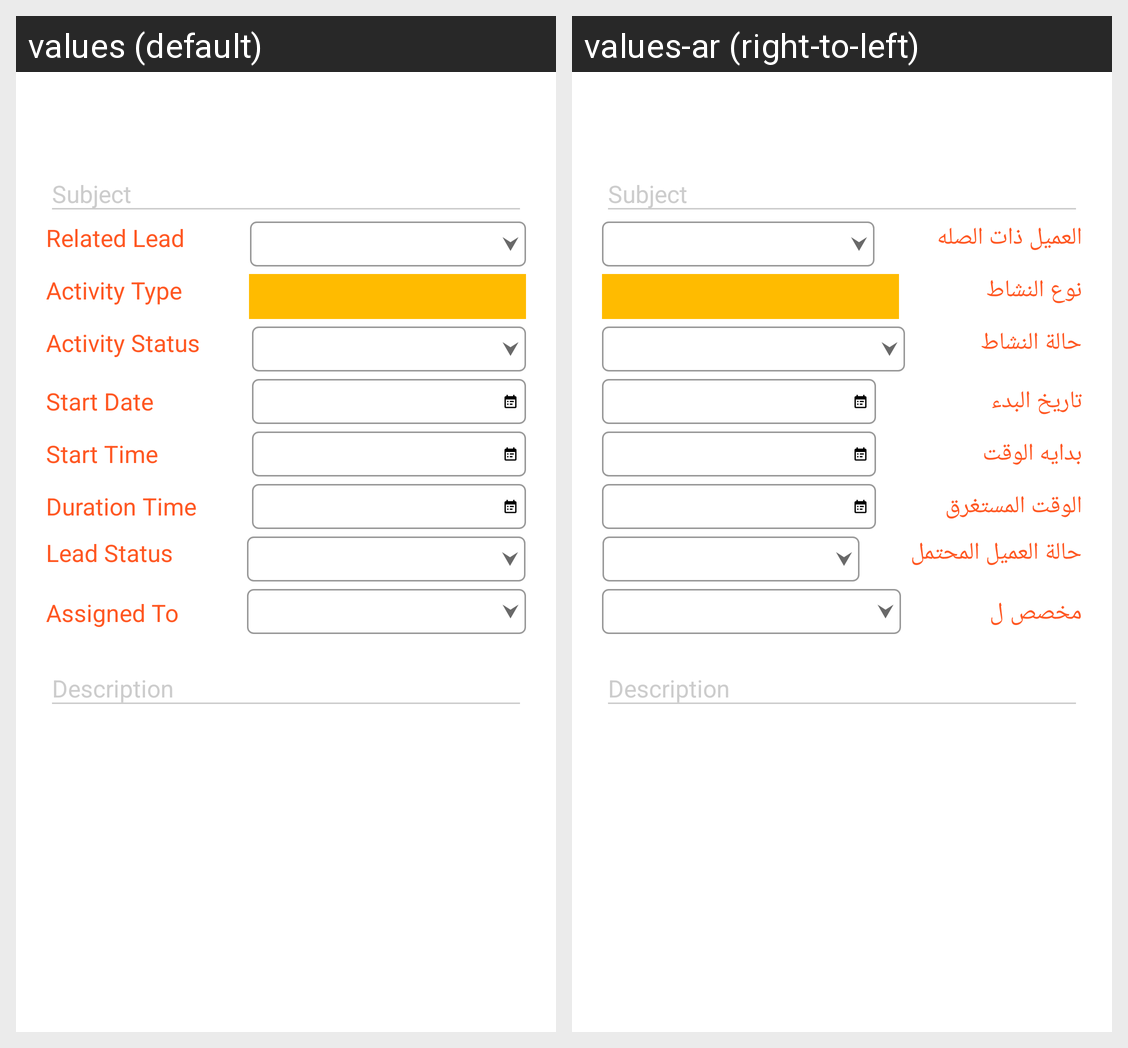

This grid shows one Android layout under two languages. Give, for every string resource on the screen, its name, the default text and each shown locale's text.
Android screen res/layout/activity.xml rendered under 2 locales, left to right: values (default), values-ar (right-to-left). Device: Nexus 5 (rendered at 1080×1920; each locale shown at half size, 540×960, under a caption strip naming it); theme AppTheme.NoActionBar.
Strings drawn on this screen, with the default value and each locale's value (text and hints the layout hard-codes, and strings that could not be matched under every locale, appear in the picture but are not listed):

RelatedLead
  values: Related Lead
  values-ar: العميل ذات الصله

ActivityType
  values: Activity Type
  values-ar: نوع النشاط

StatusName
  values: Activity Status
  values-ar: حالة النشاط

StartDate
  values: Start Date
  values-ar: تاريخ البدء

StartTime
  values: Start Time
  values-ar: بدايه الوقت

DurationTime
  values: Duration Time
  values-ar: الوقت المستغرق

LeadStatus
  values: Lead Status
  values-ar: حالة العميل المحتمل

AssignedTo
  values: Assigned To
  values-ar: مخصص ل
